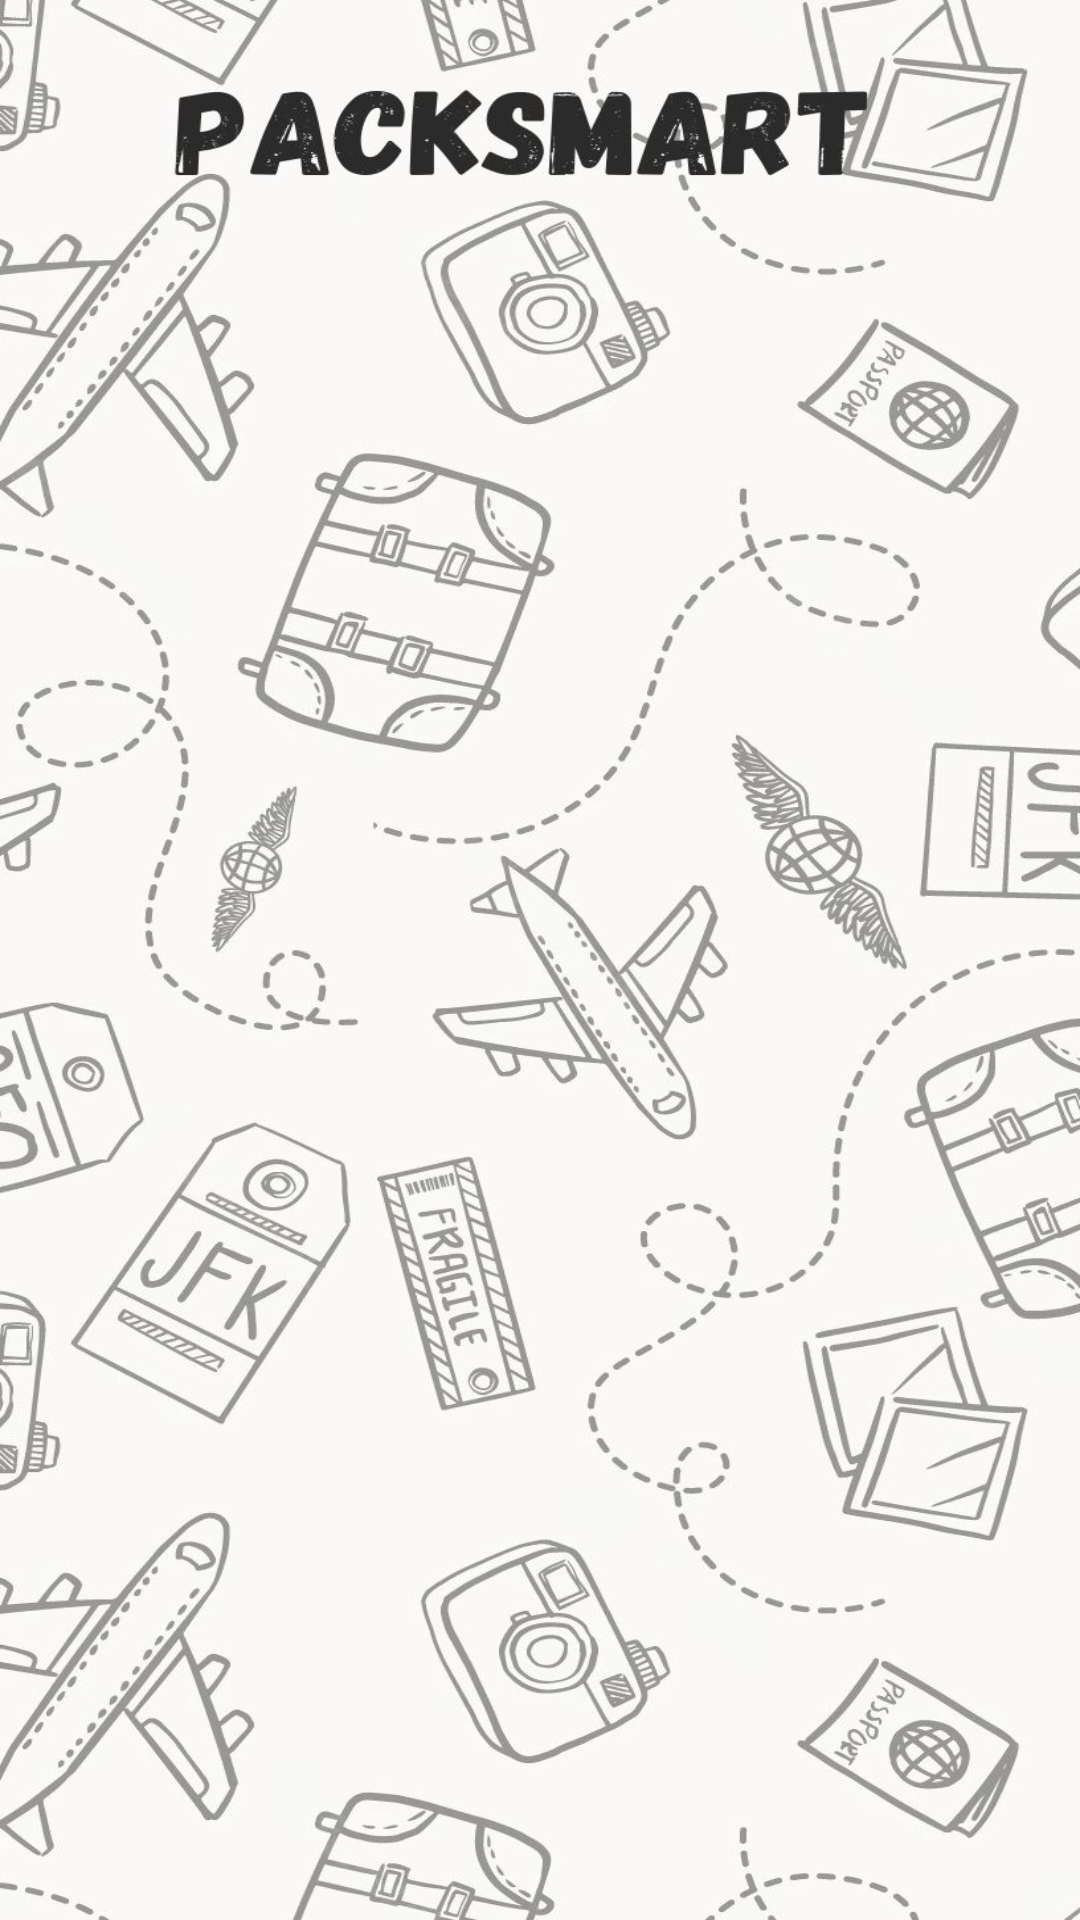

Reconstruct the res/layout file that produces this screen, plus the resources it refers to.
<!-- AndroidManifest.xml: application theme Theme.Packsmart -->
<!-- res/layout/activity_home_page.xml -->
<?xml version="1.0" encoding="utf-8"?>
<RelativeLayout xmlns:android="http://schemas.android.com/apk/res/android"
    xmlns:app="http://schemas.android.com/apk/res-auto"
    xmlns:tools="http://schemas.android.com/tools"
    android:layout_width="match_parent"
    android:layout_height="match_parent"
    android:alpha="100"
    android:background="@drawable/bg4"
    android:orientation="vertical"
    tools:context=".home_page">


    <TextView
        android:id="@+id/name"
        android:layout_width="match_parent"
        android:layout_height="wrap_content"
        tools:ignore="MissingConstraints"
        android:textSize="70dp" />


    <androidx.recyclerview.widget.RecyclerView
        android:layout_width="match_parent"
        android:layout_height="match_parent"
        android:id="@+id/recyclerView"
        android:layout_below="@id/name"
        />


</RelativeLayout>
<!-- resources referenced by this layout -->
<resources>
  <!-- drawable bg4: jpg bitmap (drawable-v24, 159809 bytes) -->
  <style name="Theme.Packsmart" parent="Base.Theme.Packsmart" />
  <style name="Base.Theme.Packsmart" parent="Theme.Material3.Light">
          
  
          <item name="android:forceDarkAllowed" tools:targetApi="q">false</item>
  
          
      </style>
</resources>
